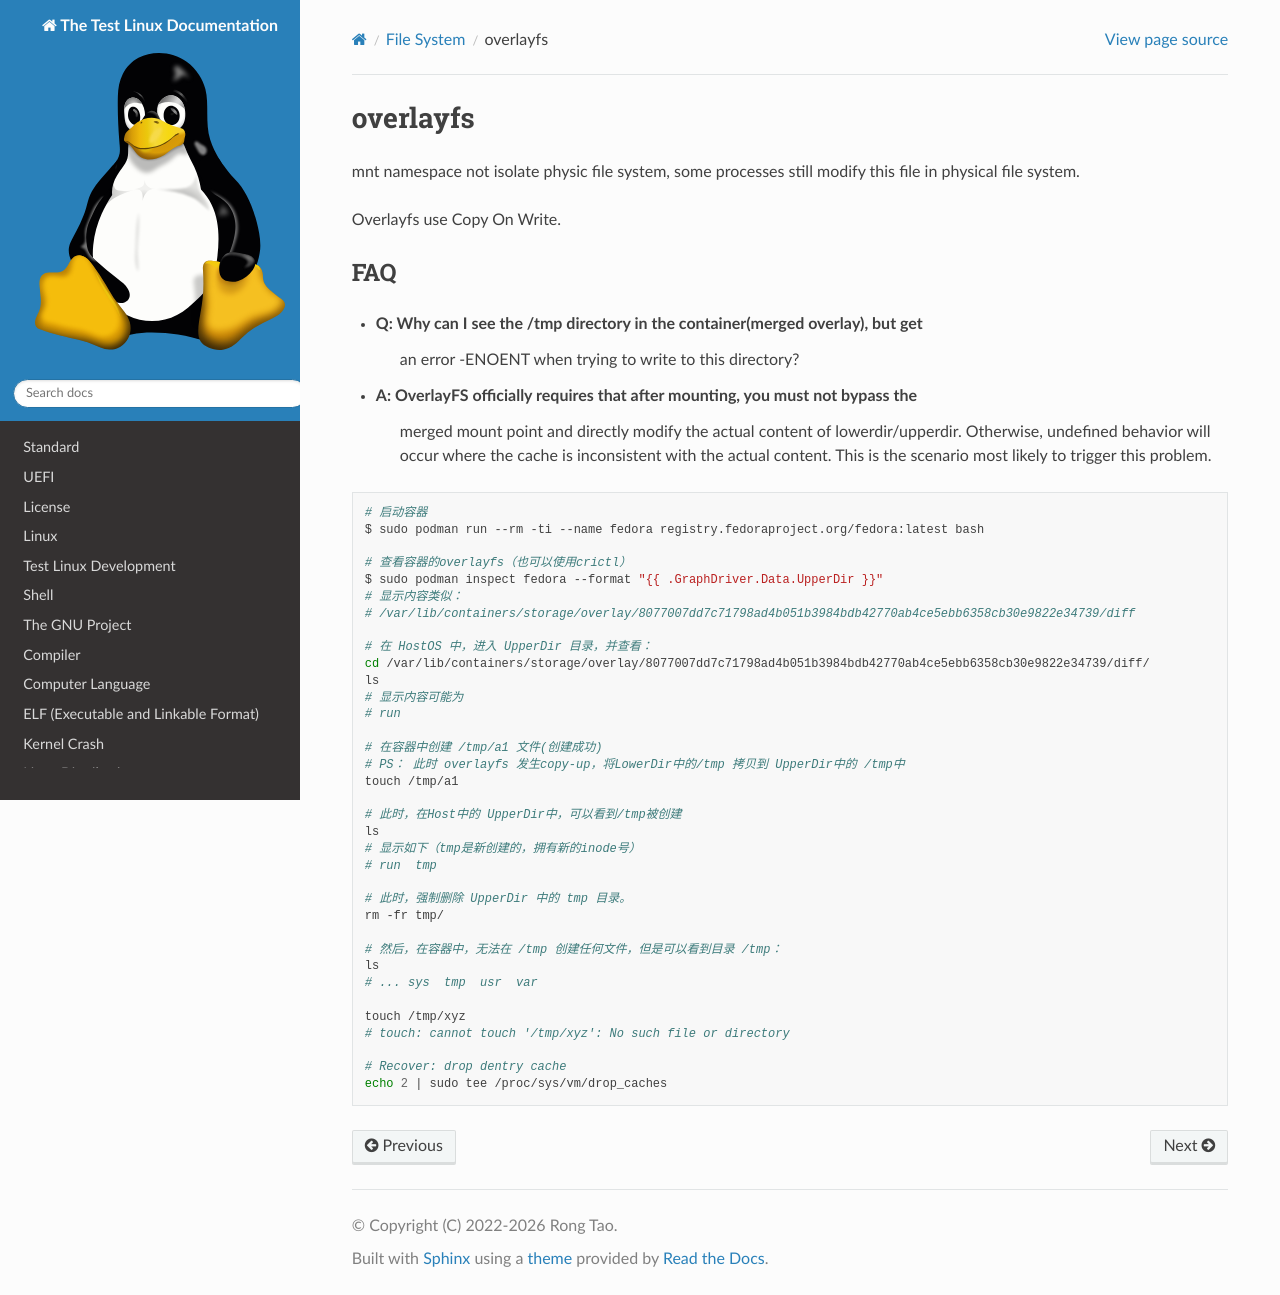

repository: Rtoax/test-linux · page: fs/overlayfs.html · generator: sphinx

overlayfs
=========

mnt namespace not isolate physic file system, some processes still modify this
file in physical file system.

Overlayfs use Copy On Write.
